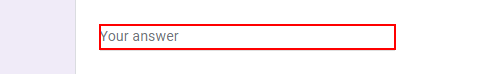
Workflow: name from Excel to google form

Step 1: type "[Row("Name").ToString]" into the text box

Step 2: type "[Row("roll no").ToString]" into the text box (same screen as step 1)

Step 3: type "[Row("Class").ToString]" into the text box (same screen as step 1)

Step 4: type "[Row("age").ToString]" into the text box (same screen as step 1)

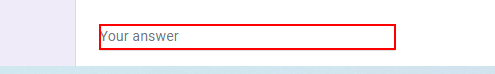
Step 5: type "[Row("subject").ToString]" into the text box

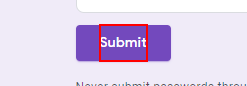
Step 6: click on the element 'Submit'
